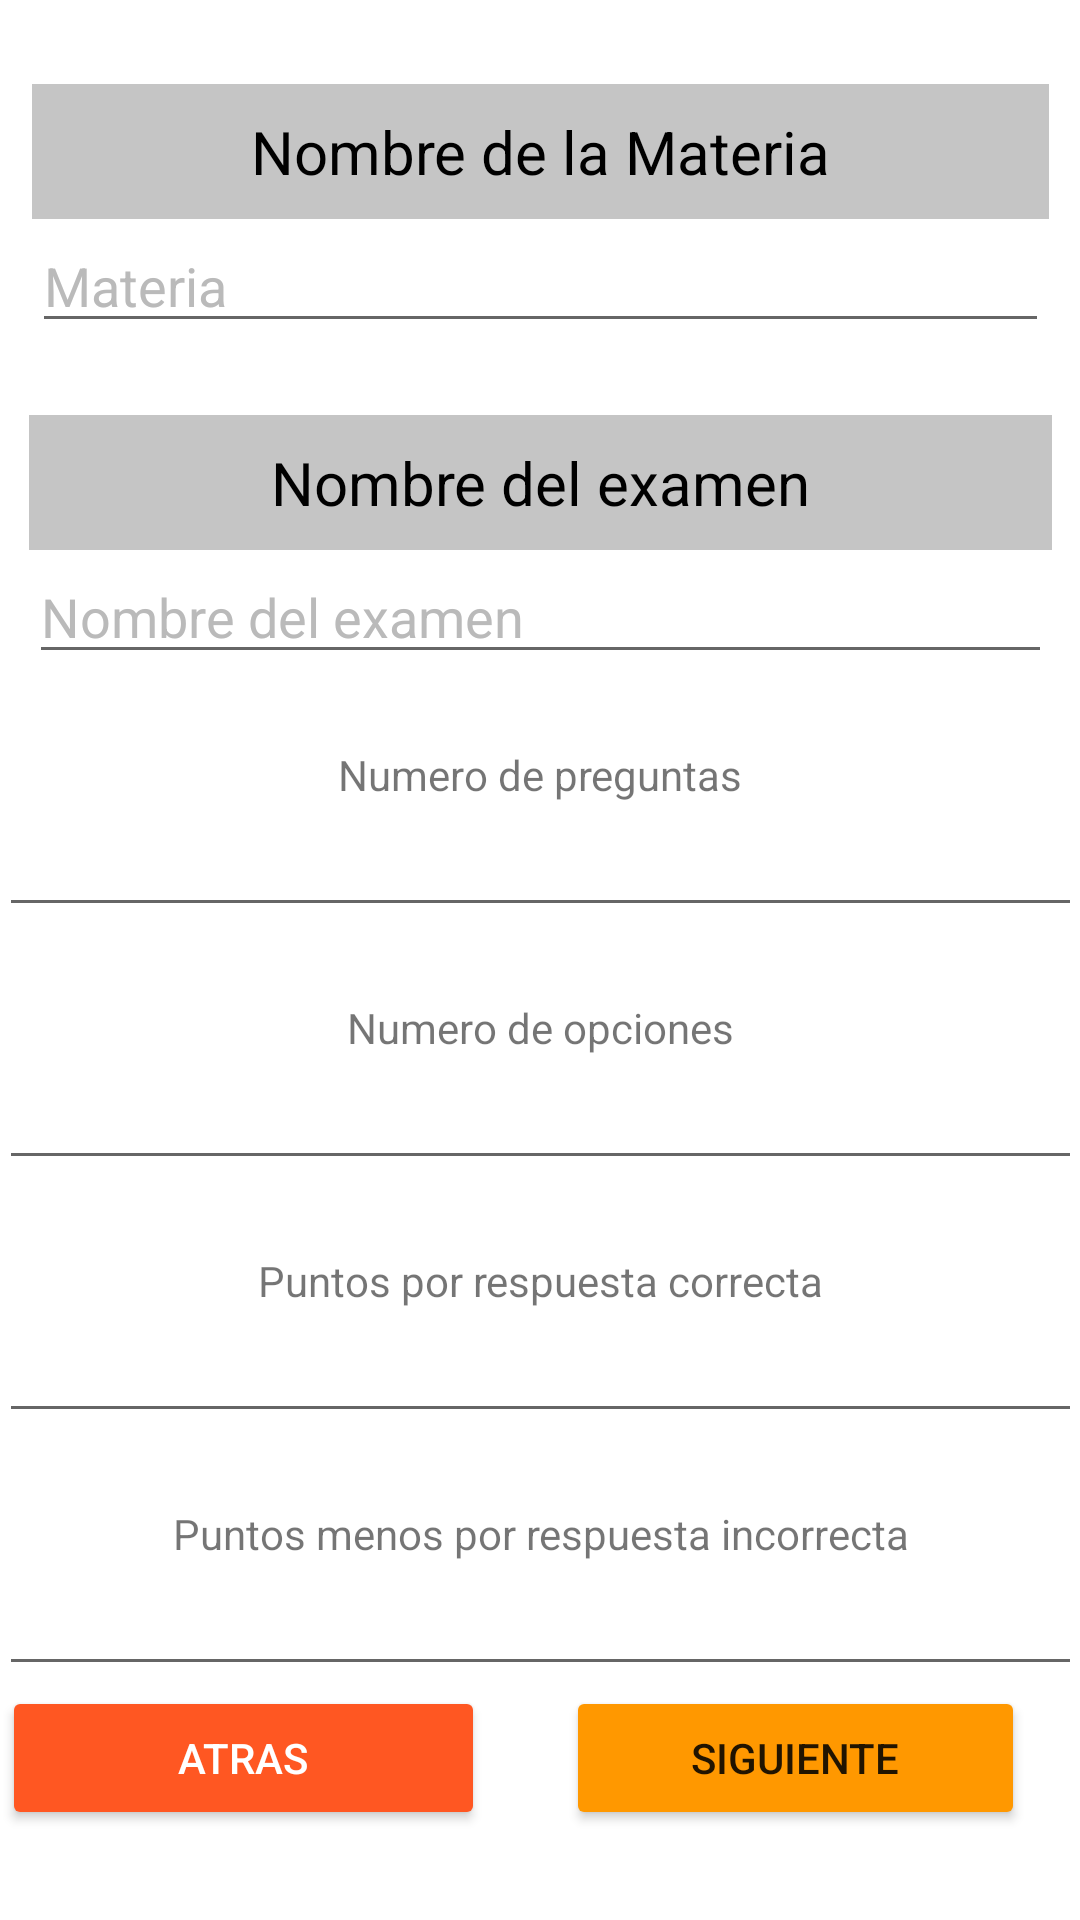

The Android layout XML behind this screen, and the referenced resources:
<!-- AndroidManifest.xml: application theme Theme.ExamGrader -->
<!-- res/layout/activity_crear_examen1.xml -->
<?xml version="1.0" encoding="utf-8"?>
<androidx.constraintlayout.widget.ConstraintLayout xmlns:android="http://schemas.android.com/apk/res/android"
    xmlns:app="http://schemas.android.com/apk/res-auto"
    xmlns:tools="http://schemas.android.com/tools"
    android:layout_width="match_parent"
    android:layout_height="match_parent"
    android:textAlignment="center"
    tools:context=".CrearExamen1">

    <LinearLayout
        android:id="@+id/linearLayout2"
        android:layout_width="410dp"
        android:layout_height="616dp"
        android:layout_marginTop="32dp"
        android:backgroundTint="#7A232121"
        android:foregroundGravity="center"
        android:gravity="center"
        android:orientation="vertical"
        app:layout_constraintBottom_toBottomOf="parent"
        app:layout_constraintEnd_toEndOf="parent"
        app:layout_constraintStart_toStartOf="parent"
        app:layout_constraintTop_toTopOf="parent">

        <ScrollView
            android:layout_width="361dp"
            android:layout_height="match_parent">

            <LinearLayout
                android:layout_width="match_parent"
                android:layout_height="wrap_content"
                android:orientation="vertical">

                <TextView
                    android:id="@+id/txtv_nombremateria"
                    android:layout_width="339dp"
                    android:layout_height="45dp"
                    android:layout_gravity="center"
                    android:background="#C5C5C5"
                    android:gravity="center"
                    android:text="Nombre de la Materia"
                    android:textColor="#000000"
                    android:textSize="20sp" />

                <EditText
                    android:id="@+id/txtbmateria"
                    android:layout_width="339dp"
                    android:layout_height="wrap_content"
                    android:layout_gravity="center"
                    android:ems="10"
                    android:inputType="textPersonName"
                    android:text="Materia"
                    android:textColor="#BABABA" />

                <Space
                    android:layout_width="match_parent"
                    android:layout_height="24dp" />

                <TextView
                    android:id="@+id/txtv_nombremateria2"
                    android:layout_width="341dp"
                    android:layout_height="45dp"
                    android:layout_gravity="center"
                    android:background="#C5C5C5"
                    android:gravity="center"
                    android:text="Nombre del examen"
                    android:textColor="#000000"
                    android:textSize="20sp" />

                <EditText
                    android:id="@+id/txtbnombre_examen"
                    android:layout_width="341dp"
                    android:layout_height="wrap_content"
                    android:layout_gravity="center"
                    android:ems="10"
                    android:inputType="textPersonName"
                    android:text="Nombre del examen"
                    android:textColor="#BABABA" />

                <Space
                    android:layout_width="match_parent"
                    android:layout_height="24dp" />

                <TextView
                    android:id="@+id/TextView"
                    android:layout_width="match_parent"
                    android:layout_height="wrap_content"
                    android:text="Numero de preguntas"
                    android:textAlignment="center" />

                <EditText
                    android:id="@+id/txtbnum_preguntas"
                    android:layout_width="match_parent"
                    android:layout_height="wrap_content"
                    android:ems="10"
                    android:inputType="number" />

                <Space
                    android:layout_width="match_parent"
                    android:layout_height="24dp" />

                <TextView
                    android:id="@+id/textView2"
                    android:layout_width="match_parent"
                    android:layout_height="wrap_content"
                    android:text="Numero de opciones"
                    android:textAlignment="center" />

                <EditText
                    android:id="@+id/txtbnum_opciones"
                    android:layout_width="match_parent"
                    android:layout_height="wrap_content"
                    android:ems="10"
                    android:inputType="number" />

                <Space
                    android:layout_width="match_parent"
                    android:layout_height="24dp" />

                <TextView
                    android:layout_width="match_parent"
                    android:layout_height="wrap_content"
                    android:text="Puntos por respuesta correcta"
                    android:textAlignment="center" />

                <EditText
                    android:id="@+id/txtbpnts_correcta"
                    android:layout_width="match_parent"
                    android:layout_height="wrap_content"
                    android:ems="10"
                    android:inputType="numberDecimal" />

                <Space
                    android:layout_width="match_parent"
                    android:layout_height="24dp" />

                <TextView
                    android:id="@+id/textView4"
                    android:layout_width="match_parent"
                    android:layout_height="wrap_content"
                    android:text="Puntos menos por respuesta incorrecta"
                    android:textAlignment="center" />

                <EditText
                    android:id="@+id/txtbpnts_incorrecta"
                    android:layout_width="match_parent"
                    android:layout_height="wrap_content"
                    android:ems="10"
                    android:inputType="numberDecimal" />

                <LinearLayout
                    android:layout_width="361dp"
                    android:layout_height="54dp"
                    android:layout_marginStart="1dp"
                    android:gravity="center"
                    android:orientation="horizontal">

                    <LinearLayout
                        android:layout_width="161dp"
                        android:layout_height="match_parent"
                        android:orientation="vertical">

                        <Button
                            android:id="@+id/btnatras2"
                            android:layout_width="match_parent"
                            android:layout_height="wrap_content"
                            android:backgroundTint="#FF5722"
                            android:text="Atras"
                            android:textColor="#FFFFFF" />
                    </LinearLayout>

                    <LinearLayout
                        android:layout_width="27dp"
                        android:layout_height="match_parent"
                        android:orientation="vertical" />

                    <LinearLayout
                        android:layout_width="153dp"
                        android:layout_height="match_parent"
                        android:orientation="vertical">

                        <Button
                            android:id="@+id/btnsiguiente2"
                            android:layout_width="match_parent"
                            android:layout_height="wrap_content"
                            android:backgroundTint="#FF9800"
                            android:text="Siguiente" />
                    </LinearLayout>

                    <Space
                        android:layout_width="wrap_content"
                        android:layout_height="wrap_content"
                        android:layout_weight="1" />


                </LinearLayout>

                <Button
                    android:id="@+id/btnterminar"
                    android:layout_width="325dp"
                    android:layout_height="wrap_content"
                    android:layout_weight="1"
                    android:text="Terminar"
                    android:visibility="gone"></Button>

                <ImageView
                    android:id="@+id/btnvista_previa"
                    android:layout_width="match_parent"
                    android:layout_height="400dp"
                    android:visibility="gone"/>

            </LinearLayout>
        </ScrollView>

    </LinearLayout>

</androidx.constraintlayout.widget.ConstraintLayout>
<!-- resources referenced by this layout -->
<resources>
  <style name="Theme.ExamGrader" parent="Theme.MaterialComponents.DayNight.DarkActionBar">
          
          <item name="colorPrimary">@color/purple_500</item>
          <item name="colorPrimaryVariant">@color/purple_700</item>
          <item name="colorOnPrimary">@color/white</item>
          
          <item name="colorSecondary">@color/teal_200</item>
          <item name="colorSecondaryVariant">@color/teal_700</item>
          <item name="colorOnSecondary">@color/black</item>
          
          <item name="android:statusBarColor" tools:targetApi="l">?attr/colorPrimaryVariant</item>
          
      </style>
  <!-- not gathered from this repository: default colours our renderer supplied (Android Studio template values) -->
  <color name="purple_500">#FF6200EE</color>
  <color name="purple_700">#FF3700B3</color>
  <color name="teal_200">#FF03DAC5</color>
  <color name="teal_700">#FF018786</color>
  <color name="black">#FF000000</color>
  <color name="white">#FFFFFFFF</color>
</resources>
